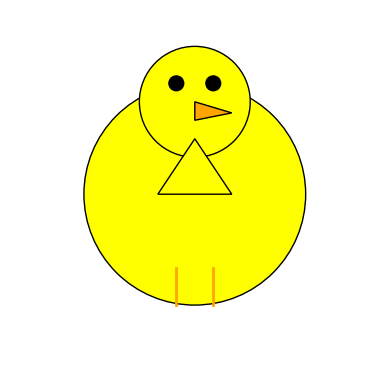

The script that saved this image:
import matplotlib.pyplot as plt

# Create an illustration of a baby duck
def draw_baby_duck():
    fig, ax = plt.subplots()

    # Body
    body = plt.Circle((0.5, 0.5), 0.3, color='yellow', ec='black')
    ax.add_patch(body)
    
    # Head
    head = plt.Circle((0.5, 0.75), 0.15, color='yellow', ec='black')
    ax.add_patch(head)
    
    # Eyes
    left_eye = plt.Circle((0.45, 0.8), 0.02, color='black')
    right_eye = plt.Circle((0.55, 0.8), 0.02, color='black')
    ax.add_patch(left_eye)
    ax.add_patch(right_eye)
    
    # Beak
    beak = plt.Polygon(((0.5, 0.75), (0.6, 0.72), (0.5, 0.7)), color='orange', ec='black')
    ax.add_patch(beak)
    
    # Legs
    left_leg = plt.Line2D([0.45, 0.45], [0.2, 0.3], color='orange', lw=2)
    right_leg = plt.Line2D([0.55, 0.55], [0.2, 0.3], color='orange', lw=2)
    ax.add_line(left_leg)
    ax.add_line(right_leg)
    
    # Wing
    wing = plt.Polygon(((0.4, 0.5), (0.6, 0.5), (0.5, 0.65)), color='yellow', ec='black')
    ax.add_patch(wing)

    ax.set_aspect('equal')
    ax.axis('off')
    plt.show()

draw_baby_duck()
